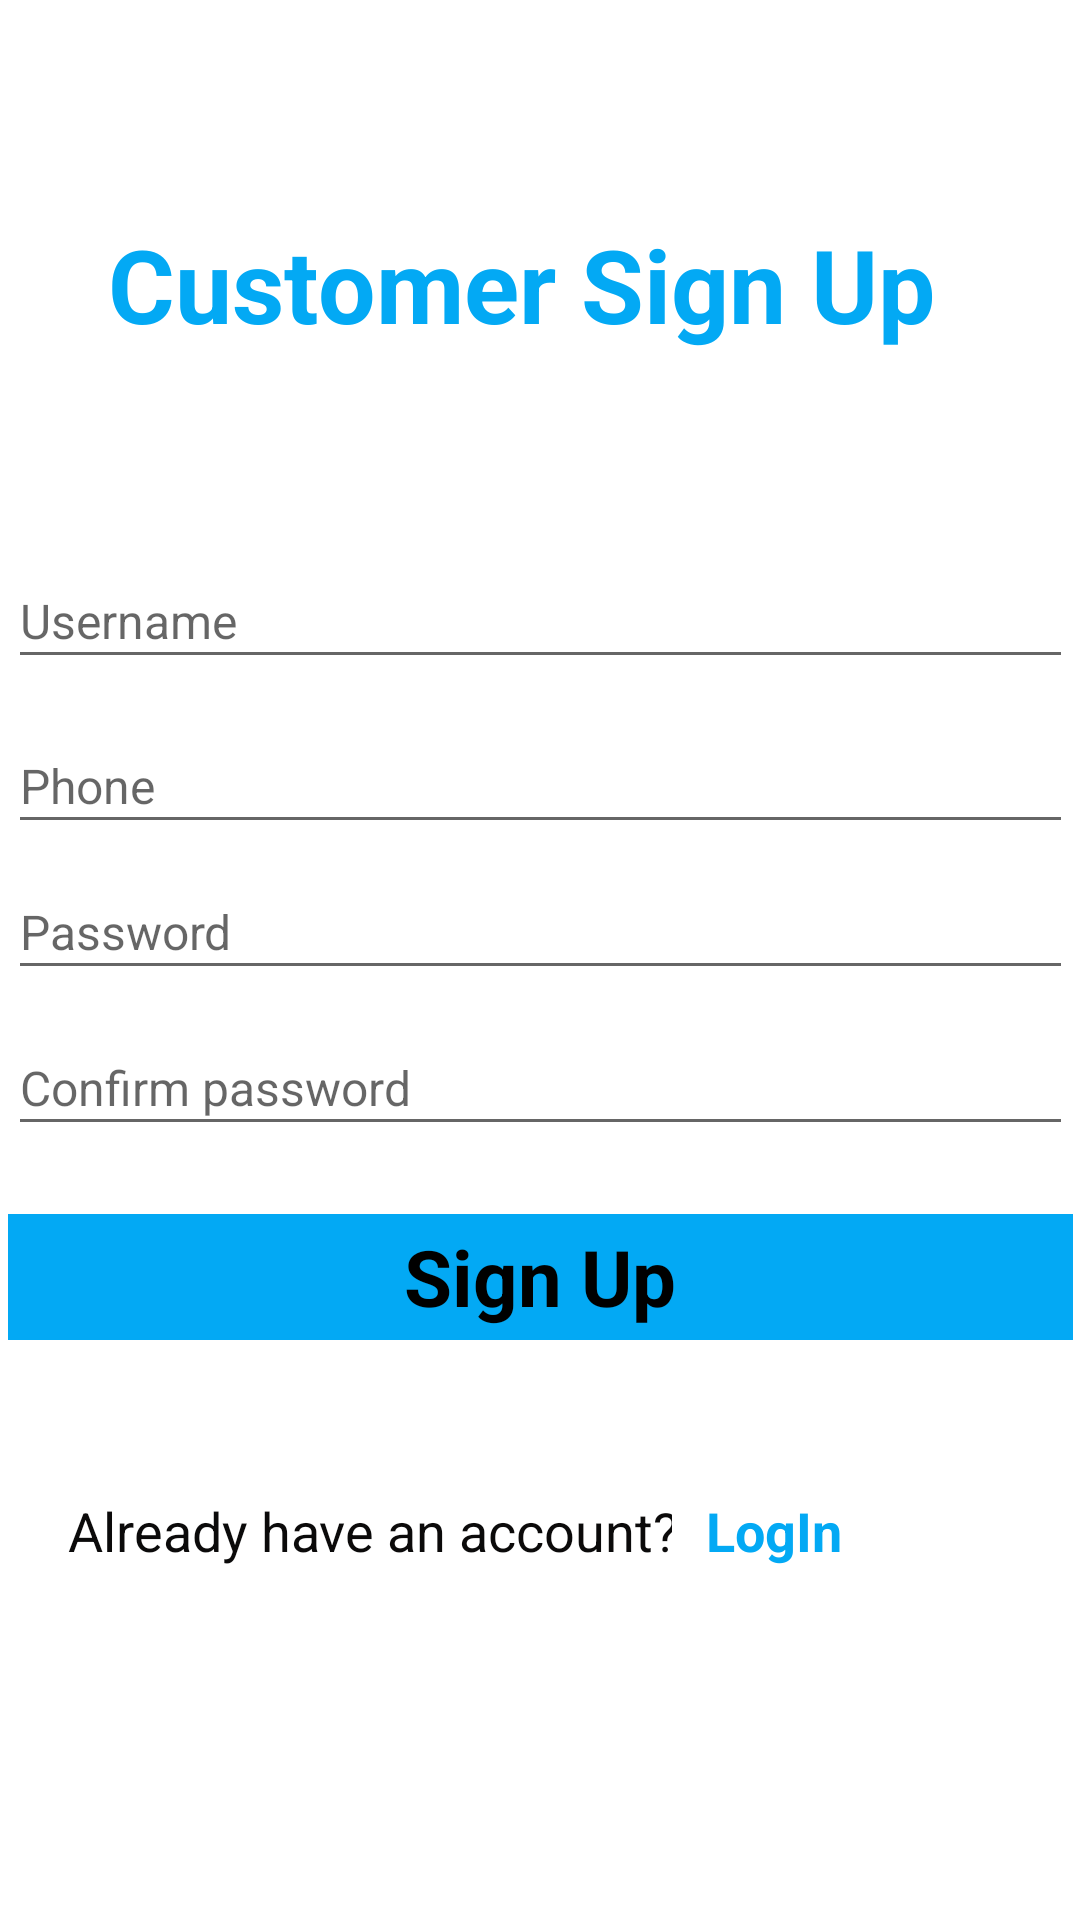

Produce the Android XML layout that renders to this screen, including the resource entries it uses.
<!-- AndroidManifest.xml: application theme Theme.CarRental -->
<!-- res/layout/activity_customer_signup.xml -->
<?xml version="1.0" encoding="utf-8"?>
<androidx.constraintlayout.widget.ConstraintLayout xmlns:android="http://schemas.android.com/apk/res/android"
    xmlns:app="http://schemas.android.com/apk/res-auto"
    xmlns:tools="http://schemas.android.com/tools"
    android:id="@+id/up"
    android:layout_width="match_parent"
    android:layout_height="match_parent"
    android:background="@color/white"
    android:orientation="vertical"
    android:visibility="visible">

    <TextView
        android:id="@+id/textSignup"
        android:layout_width="358dp"
        android:layout_height="80dp"
        android:layout_marginStart="22dp"
        android:layout_marginTop="72dp"
        android:layout_marginEnd="22dp"
        android:layout_marginBottom="488dp"
        android:text="Customer Sign Up"
        android:textAlignment="center"
        android:textColor="#03A9F4"
        android:textIsSelectable="false"
        android:textSize="34sp"
        android:textStyle="bold"
        app:layout_constraintBottom_toBottomOf="parent"
        app:layout_constraintEnd_toEndOf="parent"
        app:layout_constraintHorizontal_bias="0.666"
        app:layout_constraintStart_toStartOf="parent"
        app:layout_constraintTop_toTopOf="parent"
        app:layout_constraintVertical_bias="0.0" />

    <EditText
        android:id="@+id/editTextPhone"
        android:layout_width="355dp"
        android:layout_height="42dp"
        android:layout_marginStart="14dp"
        android:layout_marginTop="228dp"
        android:layout_marginEnd="14dp"
        android:layout_marginBottom="343dp"
        android:ems="10"
        android:hint="Phone"
        android:inputType="text"
        android:textColor="#090909"
        android:textSize="16sp"
        app:layout_constraintBottom_toBottomOf="parent"
        app:layout_constraintEnd_toEndOf="parent"
        app:layout_constraintStart_toStartOf="parent"
        app:layout_constraintTop_toTopOf="parent"
        app:layout_constraintVertical_bias="0.424" />

    <EditText
        android:id="@+id/editTextUsername"
        android:layout_width="355dp"
        android:layout_height="42dp"
        android:layout_marginStart="14dp"
        android:layout_marginTop="172dp"
        android:layout_marginEnd="14dp"
        android:layout_marginBottom="398dp"
        android:ems="10"
        android:hint="Username"
        android:inputType="text"
        android:textColor="#0C0C0C"
        android:textSize="16sp"
        app:layout_constraintBottom_toBottomOf="parent"
        app:layout_constraintEnd_toEndOf="parent"
        app:layout_constraintStart_toStartOf="parent"
        app:layout_constraintTop_toTopOf="parent"
        app:layout_constraintVertical_bias="0.44" />

    <EditText
        android:id="@+id/TextPassword"
        android:layout_width="355dp"
        android:layout_height="42dp"
        android:layout_marginStart="14dp"
        android:layout_marginTop="276dp"
        android:layout_marginEnd="14dp"
        android:layout_marginBottom="295dp"
        android:ems="10"
        android:hint="Password"
        android:inputType="textPassword"
        android:textColor="#151515"
        android:textSize="16sp"
        app:layout_constraintBottom_toBottomOf="parent"
        app:layout_constraintEnd_toEndOf="parent"
        app:layout_constraintStart_toStartOf="parent"
        app:layout_constraintTop_toTopOf="parent"
        app:layout_constraintVertical_bias="0.442" />

    <EditText
        android:id="@+id/TextPassword2"
        android:layout_width="355dp"
        android:layout_height="42dp"
        android:layout_marginStart="14dp"
        android:layout_marginTop="328dp"
        android:layout_marginEnd="14dp"
        android:layout_marginBottom="243dp"
        android:ems="50"
        android:hint="Confirm password"
        android:inputType="textPassword"
        android:singleLine="false"
        android:textColor="#100F0F"
        android:textSize="16sp"
        app:layout_constraintBottom_toBottomOf="parent"
        app:layout_constraintEnd_toEndOf="parent"
        app:layout_constraintStart_toStartOf="parent"
        app:layout_constraintTop_toTopOf="parent"
        app:layout_constraintVertical_bias="0.45" />

    <Button
        android:id="@+id/buttonSignUp"
        android:layout_width="355dp"
        android:layout_height="42dp"
        android:layout_marginStart="14dp"
        android:layout_marginTop="391dp"
        android:layout_marginEnd="14dp"
        android:layout_marginBottom="180dp"
        android:background="#03A9F4"
        android:gravity="center"
        android:text="Sign Up"
        android:textColor="#000000"
        android:textColorLink="#03A9F4"
        android:textSize="26sp"
        android:textStyle="bold"
        app:layout_constraintBottom_toBottomOf="parent"
        app:layout_constraintEnd_toEndOf="parent"
        app:layout_constraintStart_toStartOf="parent"
        app:layout_constraintTop_toTopOf="parent" />

    <TextView
        android:id="@+id/textViewlog"
        android:layout_width="215dp"
        android:layout_height="31dp"
        android:layout_marginStart="17dp"
        android:layout_marginTop="484dp"
        android:layout_marginEnd="56dp"
        android:layout_marginBottom="97dp"
        android:text="Already have an account?"
        android:textAlignment="center"
        android:textColor="#0B0A0A"
        android:textSize="18sp"
        app:layout_constraintBottom_toBottomOf="parent"
        app:layout_constraintEnd_toEndOf="@+id/textViewlog2"
        app:layout_constraintHorizontal_bias="0.0"
        app:layout_constraintStart_toStartOf="parent"
        app:layout_constraintTop_toTopOf="parent" />

    <TextView
        android:id="@+id/textViewlog2"
        android:layout_width="68dp"
        android:layout_height="31dp"
        android:layout_marginStart="224dp"
        android:layout_marginTop="484dp"
        android:layout_marginBottom="97dp"
        android:clickable="true"
        android:text="LogIn"
        android:textAlignment="center"
        android:textColor="#03A9F4"
        android:textSize="18sp"
        android:textStyle="bold"
        app:layout_constraintBottom_toBottomOf="parent"
        app:layout_constraintStart_toStartOf="parent"
        app:layout_constraintTop_toTopOf="parent" />

</androidx.constraintlayout.widget.ConstraintLayout>
<!-- resources referenced by this layout -->
<resources>
  <color name="white">#FFFFFFFF</color>
  <style name="Theme.CarRental" parent="Base.Theme.CarRental" />
  <style name="Base.Theme.CarRental" parent="Theme.AppCompat.DayNight.NoActionBar">
          <item name="android:background">@color/white</item>
          <item name="buttonStyle">@drawable/button_background</item>
      </style>
  <!-- drawable button_background (drawable) -->
  <selector xmlns:android="http://schemas.android.com/apk/res/android">
      <item android:state_pressed="true">
          <shape>
              <solid android:color="#D50000"/> 
              <corners android:radius="4dp"/>
          </shape>
      </item>
      <item>
          <shape>
              <solid android:color="#FF6200EE"/> 
              <corners android:radius="4dp"/>
          </shape>
      </item>
  </selector>
</resources>
